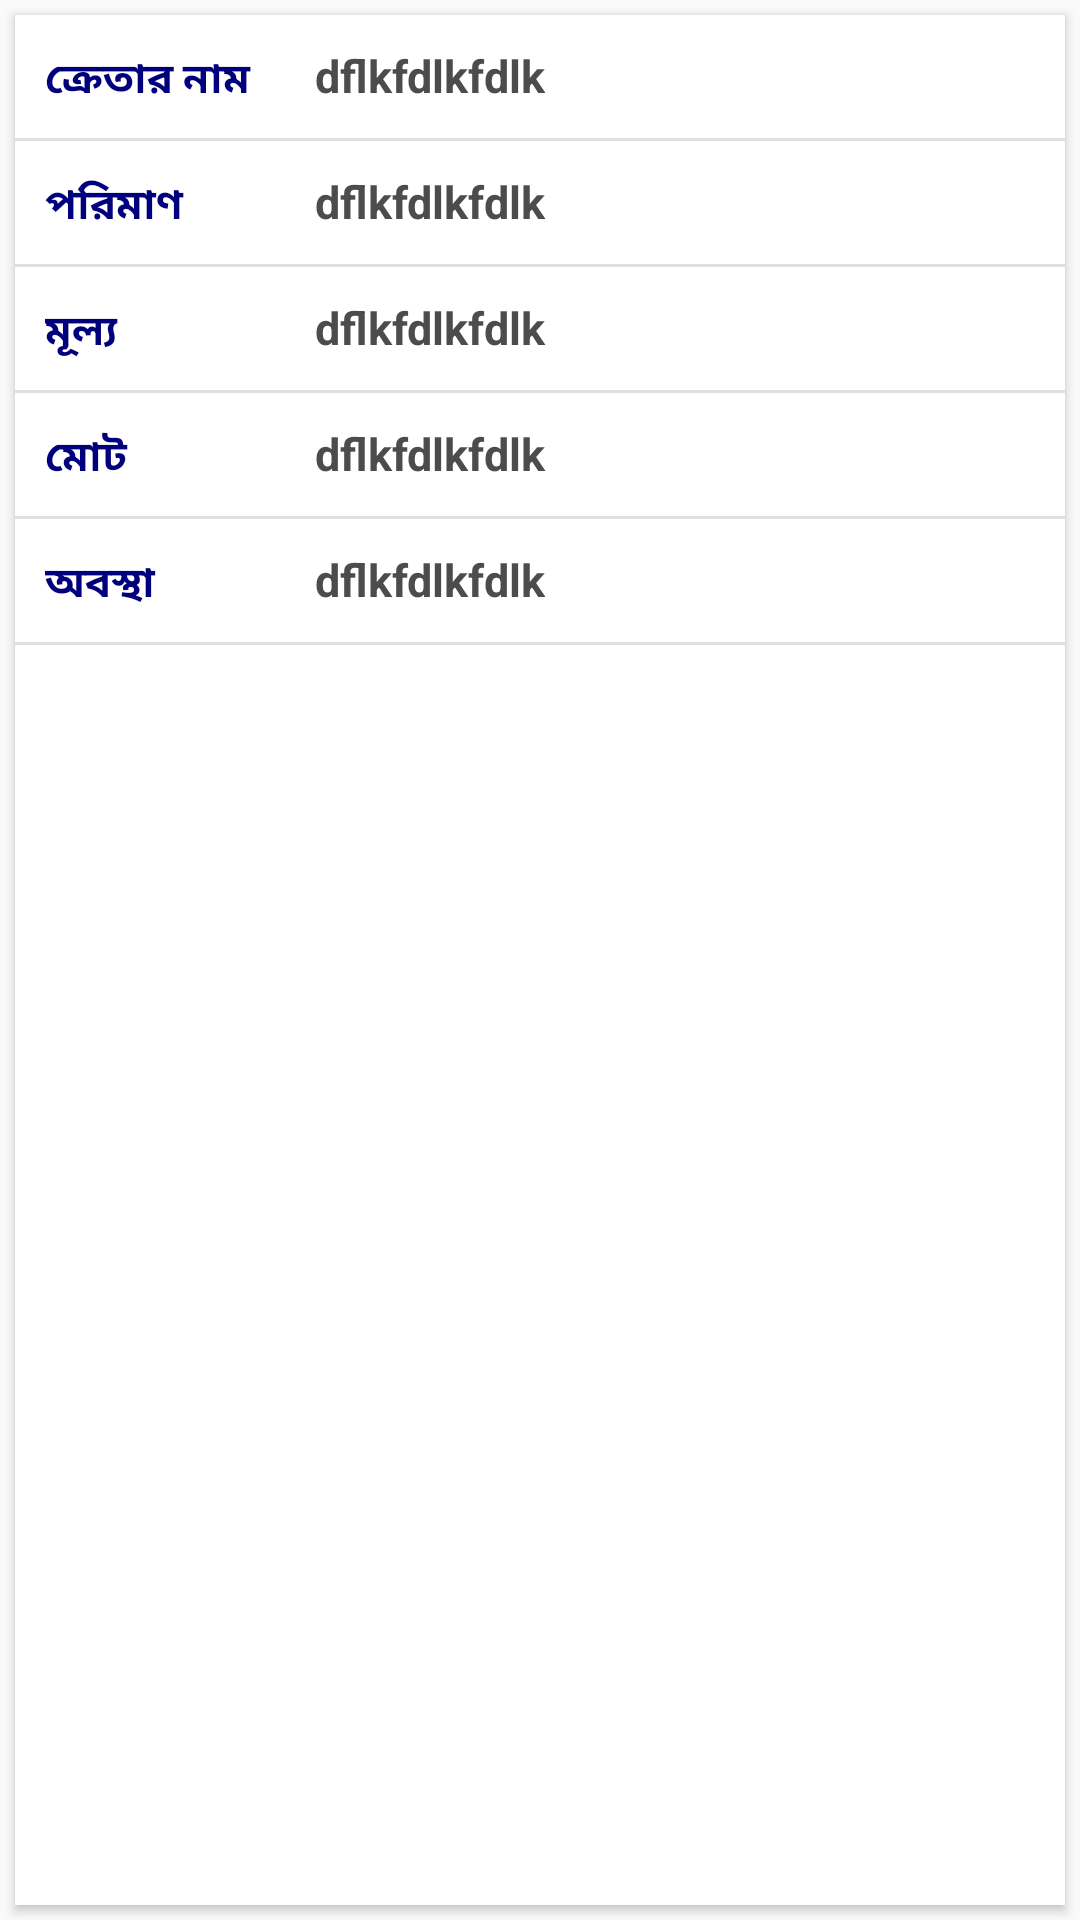

Reconstruct the res/layout file that produces this screen, plus the resources it refers to.
<!-- AndroidManifest.xml: application theme ActivityTheme -->
<!-- res/layout/all_bids_card.xml -->
<LinearLayout xmlns:android="http://schemas.android.com/apk/res/android"
    xmlns:card_view="http://schemas.android.com/apk/res-auto"
    android:layout_width="match_parent"
    android:layout_height="wrap_content"
    android:layout_marginTop="10dp">

    <android.support.v7.widget.CardView
        android:id="@+id/card_view"
        android:layout_width="match_parent"
        android:layout_height="match_parent"
        android:layout_gravity="center"
        android:layout_margin="@dimen/card_margin"
        android:elevation="3dp"
        card_view:cardCornerRadius="@dimen/card_album_radius">
        <LinearLayout
            android:layout_width="match_parent"
            android:layout_height="wrap_content"
            android:orientation="vertical">
            <LinearLayout
                android:layout_width="match_parent"
                android:layout_height="match_parent"
                android:orientation="vertical">
                <LinearLayout
                    android:layout_width="match_parent"
                    android:layout_height="wrap_content">
                    <TextView
                        android:layout_width="90dp"
                        style="@style/label"
                        android:layout_height="wrap_content"
                        android:text="@string/buyer_name"/>
                    <TextView
                        android:id="@+id/phone"
                        android:layout_width="match_parent"
                        android:layout_height="wrap_content"
                        android:padding="10dp"
                        android:text="dflkfdlkfdlk"
                        android:textColor="@color/shadow_color"
                        android:textSize="@dimen/album_title"
                        android:textStyle="bold"/>
                </LinearLayout>
                <View style="@style/Divider"/>
                <LinearLayout
                    android:layout_width="match_parent"
                    android:layout_height="wrap_content">
                    <TextView
                        android:layout_width="90dp"
                        android:layout_height="wrap_content"
                        android:text="@string/quantity"
                        style="@style/label"/>
                    <TextView
                        android:id="@+id/bid_quantity"
                        android:layout_width="match_parent"
                        android:layout_height="wrap_content"
                        android:padding="10dp"
                        android:text="dflkfdlkfdlk"
                        android:textColor="@color/shadow_color"
                        android:textSize="@dimen/album_title"
                        android:textStyle="bold"/>
                </LinearLayout>
                <View style="@style/Divider"/>
                <LinearLayout
                    android:layout_width="match_parent"
                    android:layout_height="wrap_content">
                    <TextView
                        android:layout_width="90dp"
                        android:layout_height="wrap_content"
                        android:text="@string/price"
                        style="@style/label"/>
                    <TextView
                        android:id="@+id/bid_price"
                        android:layout_width="match_parent"
                        android:layout_height="wrap_content"
                        android:padding="10dp"
                        android:text="dflkfdlkfdlk"
                        android:textColor="@color/shadow_color"
                        android:textSize="@dimen/album_title"
                        android:textStyle="bold"/>
                </LinearLayout>
                <View style="@style/Divider"/>
                <LinearLayout
                    android:layout_width="match_parent"
                    android:layout_height="wrap_content">
                    <TextView
                        android:layout_width="90dp"
                        android:layout_height="wrap_content"
                        android:text="@string/total"
                        style="@style/label"/>
                    <TextView
                        android:id="@+id/total_price"
                        android:layout_width="match_parent"
                        android:layout_height="wrap_content"
                        android:padding="10dp"
                        android:text="dflkfdlkfdlk"
                        android:textColor="@color/shadow_color"
                        android:textSize="@dimen/album_title"
                        android:textStyle="bold"/>
                </LinearLayout>
                <View style="@style/Divider"/>
                <LinearLayout
                    android:layout_width="match_parent"
                    android:layout_height="wrap_content">
                    <TextView
                        android:layout_width="90dp"
                        android:layout_height="wrap_content"
                        android:text="@string/status"
                        style="@style/label"/>
                    <TextView
                        android:id="@+id/bid_status"
                        android:layout_width="match_parent"
                        android:layout_height="wrap_content"
                        android:padding="10dp"
                        android:text="dflkfdlkfdlk"
                        android:textColor="@color/shadow_color"
                        android:textSize="@dimen/album_title"
                        android:textStyle="bold"/>
                </LinearLayout>
                <LinearLayout
                    android:layout_width="match_parent"
                    android:layout_height="wrap_content"
                    android:orientation="vertical"
                    >
                    <TextView
                        android:layout_width="wrap_content"
                        android:layout_height="wrap_content"
                        android:id="@+id/money_receiptseller"
                        android:text="@string/receipt"
                        android:layout_gravity="center"
                        android:visibility="gone"
                        style="@style/label"/>
                    <ImageView
                        android:id="@+id/money_receipt"
                        android:layout_width="match_parent"
                        android:layout_height="200dp"
                        android:layout_gravity="center"
                        android:padding="5dp"
                        android:visibility="gone"
                        />
                    <ImageView
                        android:id="@+id/imageView2"
                        android:layout_width="wrap_content"
                        android:layout_height="wrap_content"
                        android:adjustViewBounds="true"
                        android:scaleType="fitCenter"
                        android:visibility="gone"
                        />
                </LinearLayout>
                <View style="@style/Divider"/>
                <Button
                    android:id="@+id/approve"
                    android:layout_width="match_parent"
                    android:layout_height="wrap_content"
                    android:layout_marginTop="16dp"
                    android:background="@drawable/round_shape_button"
                    android:padding="15dp"
                    android:text="@string/approve"
                    android:textColor="@android:color/white"
                    android:textSize="18sp"
                    android:visibility="gone"/>
                <Button
                    android:id="@+id/cancel"
                    android:layout_width="match_parent"
                    android:layout_height="wrap_content"
                    android:layout_marginTop="16dp"
                    android:background="@drawable/rounded_edittext"
                    android:padding="15dp"
                    android:text="@string/cancel"
                    android:textColor="@android:color/white"
                    android:textSize="18sp"
                    android:visibility="gone"/>

                <Button
                    android:id="@+id/upload_moneyrecipt"
                    android:layout_width="match_parent"
                    android:layout_height="wrap_content"
                    android:layout_marginTop="16dp"
                    android:background="@drawable/round_shape_button"
                    android:padding="15dp"
                    android:text="আপলোড মানি রিসিপ্ট"
                    android:textColor="@android:color/white"
                    android:textSize="18sp"
                    android:visibility="gone"/>

            </LinearLayout>

        </LinearLayout>




    </android.support.v7.widget.CardView>

</LinearLayout>
<!-- resources referenced by this layout -->
<resources>
  <color name="shadow_color">#4c4c4c</color>
  <dimen name="album_title">15dp</dimen>
  <dimen name="card_album_radius">0dp</dimen>
  <dimen name="card_margin">5dp</dimen>
  <!-- drawable round_shape_button (drawable) -->
  <?xml version="1.0" encoding="utf-8"?>
  <shape xmlns:android="http://schemas.android.com/apk/res/android"
      android:shape="rectangle" android:padding="10dp">
      <solid android:color="@color/green"/>
      <corners
          android:bottomRightRadius="15dp"
          android:bottomLeftRadius="15dp"
          android:topLeftRadius="15dp"
          android:topRightRadius="15dp"/>
  </shape>
  <string name="approve">অনুমোদন করুন</string>
  <string name="buyer_name">ক্রেতার নাম</string>
  <string name="cancel">বাতিল করুন</string>
  <string name="price">মূল্য</string>
  <string name="quantity">পরিমাণ</string>
  <string name="receipt">টাকার রশিদ</string>
  <string name="status">অবস্থা</string>
  <string name="total">মোট</string>
  <style name="Divider">
          <item name="android:layout_width">match_parent</item>
          <item name="android:layout_height">1dp</item>
          <item name="android:background">?android:attr/listDivider</item>
      </style>
  <style name="label">
          <item name="android:textColor">@color/blue</item>
          <item name="android:textStyle">bold</item>
          <item name="android:padding">10dp</item>
      </style>
  <style name="ActivityTheme" parent="Theme.AppCompat.Light.DarkActionBar">
          
          <item name="colorPrimary">@color/colorPrimary</item>
          <item name="colorPrimaryDark">@color/colorPrimaryDark</item>
          <item name="colorAccent">@color/colorAccent</item>
      </style>
  <color name="green">#1b5e20</color>
  <color name="blue">#00007C</color>
  <color name="colorPrimary">#001540</color>
  <color name="colorPrimaryDark">#001540</color>
  <color name="colorAccent">#00007C</color>
</resources>
